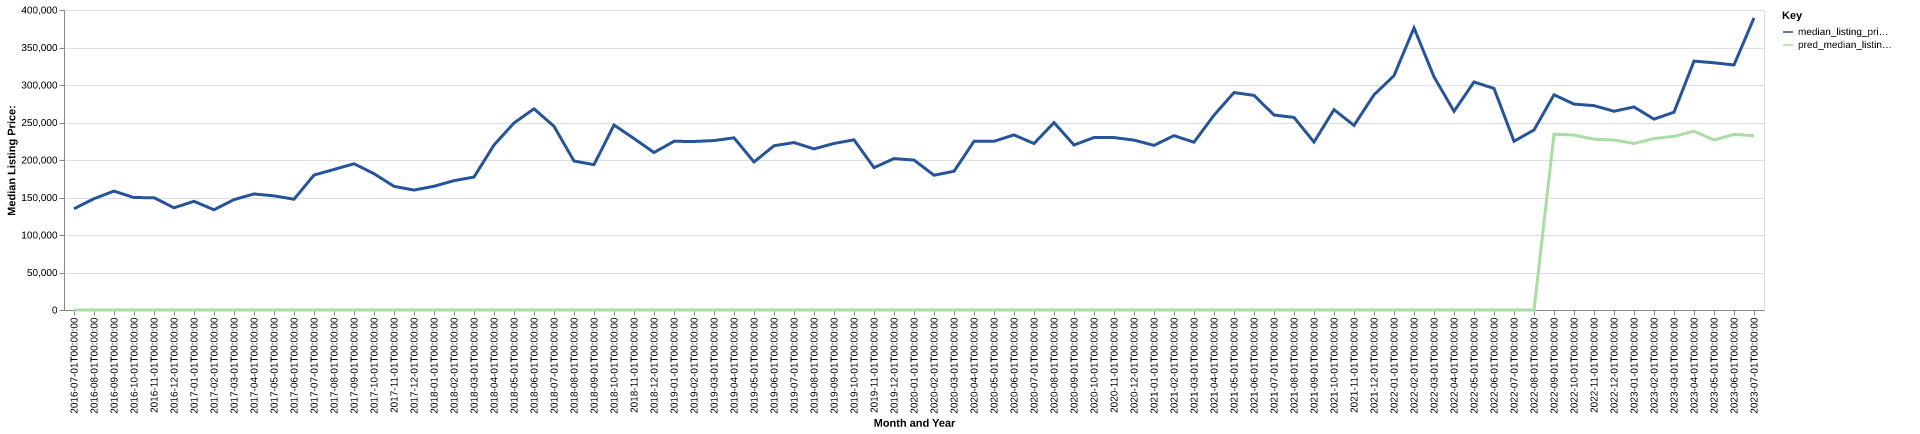

Data behind this chart, as committed beside it:
date, time_idx, median_listing_price, thirty_year_interest_rate_five, month, county_name, active_listing_count, median_days_on_market, pred_median_listing_price, month_year
2016-07-01, 0, 135000, 3.72, 7, morrow, oh, 134.0, 50.0, 0, Jul-2016
2016-08-01, 1, 148364, 3.73, 8, morrow, oh, 122.0, 63.0, 0, Aug-2016
2016-09-01, 2, 158525, 3.66, 9, morrow, oh, 117.0, 72.0, 0, Sep-2016
2016-10-01, 3, 149900, 3.64, 10, morrow, oh, 111.0, 77.0, 0, Oct-2016
2016-11-01, 4, 149739, 3.66, 11, morrow, oh, 105.0, 74.0, 0, Nov-2016
2016-12-01, 5, 136300, 3.48, 12, morrow, oh, 102.0, 61.0, 0, Dec-2016
2017-01-01, 6, 144900, 3.45, 1, morrow, oh, 95.0, 63.0, 0, Jan-2017
2017-02-01, 7, 133650, 3.5, 2, morrow, oh, 90.0, 76.0, 0, Feb-2017
2017-03-01, 8, 147200, 3.52, 3, morrow, oh, 95.0, 69.0, 0, Mar-2017
2017-04-01, 9, 154700, 4.03, 4, morrow, oh, 101.0, 53.0, 0, Apr-2017
2017-05-01, 10, 152200, 4.32, 5, morrow, oh, 103.0, 46.0, 0, May-2017
2017-06-01, 11, 147700, 4.2, 6, morrow, oh, 111.0, 46.0, 0, Jun-2017
2017-07-01, 12, 179900, 4.19, 7, morrow, oh, 110.0, 44.0, 0, Jul-2017
2017-08-01, 13, 187400, 4.3, 8, morrow, oh, 121.0, 49.0, 0, Aug-2017
2017-09-01, 14, 194998, 4.1, 9, morrow, oh, 125.0, 52.0, 0, Sep-2017
2017-10-01, 15, 181725, 4.05, 10, morrow, oh, 128.0, 46.0, 0, Oct-2017
2017-11-01, 16, 164900, 3.94, 11, morrow, oh, 115.0, 53.0, 0, Nov-2017
2017-12-01, 17, 159900, 4.03, 12, morrow, oh, 107.0, 71.0, 0, Dec-2017
2018-01-01, 18, 165000, 3.93, 1, morrow, oh, 90.0, 90.0, 0, Jan-2018
2018-02-01, 19, 172475, 3.83, 2, morrow, oh, 85.0, 106.0, 0, Feb-2018
2018-03-01, 20, 177300, 3.94, 3, morrow, oh, 89.0, 74.0, 0, Mar-2018
2018-04-01, 21, 220000, 3.95, 4, morrow, oh, 92.0, 45.0, 0, Apr-2018
2018-05-01, 22, 249375, 3.99, 5, morrow, oh, 105.0, 41.0, 0, May-2018
2018-06-01, 23, 268250, 4.15, 6, morrow, oh, 106.0, 47.0, 0, Jun-2018
2018-07-01, 24, 244925, 4.4, 7, morrow, oh, 108.0, 55.0, 0, Jul-2018
2018-08-01, 25, 198650, 4.46, 8, morrow, oh, 112.0, 44.0, 0, Aug-2018
2018-09-01, 26, 193800, 4.58, 9, morrow, oh, 110.0, 58.0, 0, Sep-2018
2018-10-01, 27, 246650, 4.66, 10, morrow, oh, 115.0, 57.0, 0, Oct-2018
2018-11-01, 28, 228650, 4.62, 11, morrow, oh, 109.0, 46.0, 0, Nov-2018
2018-12-01, 29, 209950, 4.54, 12, morrow, oh, 91.0, 71.0, 0, Dec-2018
2019-01-01, 30, 224925, 4.6, 1, morrow, oh, 80.0, 88.0, 0, Jan-2019
2019-02-01, 31, 224700, 4.72, 2, morrow, oh, 76.0, 101.0, 0, Feb-2019
2019-03-01, 32, 225929, 4.9, 3, morrow, oh, 70.0, 79.0, 0, Mar-2019
2019-04-01, 33, 229554, 4.94, 4, morrow, oh, 76.0, 34.0, 0, Apr-2019
2019-05-01, 34, 197375, 4.75, 5, morrow, oh, 75.0, 33.0, 0, May-2019
2019-06-01, 35, 219000, 4.51, 6, morrow, oh, 76.0, 38.0, 0, Jun-2019
2019-07-01, 36, 223250, 4.41, 7, morrow, oh, 90.0, 38.0, 0, Jul-2019
2019-08-01, 37, 214827, 4.41, 8, morrow, oh, 91.0, 45.0, 0, Aug-2019
2019-09-01, 38, 222068, 4.2, 9, morrow, oh, 89.0, 52.0, 0, Sep-2019
2019-10-01, 39, 226895, 4.14, 10, morrow, oh, 84.0, 62.0, 0, Oct-2019
2019-11-01, 40, 189800, 3.84, 11, morrow, oh, 95.0, 71.0, 0, Nov-2019
2019-12-01, 41, 201900, 3.81, 12, morrow, oh, 86.0, 71.0, 0, Dec-2019
2020-01-01, 42, 199900, 3.75, 1, morrow, oh, 71.0, 84.0, 0, Jan-2020
2020-02-01, 43, 179700, 3.73, 2, morrow, oh, 67.0, 85.0, 0, Feb-2020
2020-03-01, 44, 185000, 3.78, 3, morrow, oh, 56.0, 61.0, 0, Mar-2020
2020-04-01, 45, 224849, 3.75, 4, morrow, oh, 52.0, 59.0, 0, Apr-2020
2020-05-01, 46, 224949, 3.74, 5, morrow, oh, 47.0, 93.0, 0, May-2020
2020-06-01, 47, 233450, 3.72, 6, morrow, oh, 47.0, 84.0, 0, Jun-2020
2020-07-01, 48, 221950, 3.49, 7, morrow, oh, 42.0, 66.0, 0, Jul-2020
2020-08-01, 49, 249900, 3.65, 8, morrow, oh, 43.0, 25.0, 0, Aug-2020
2020-09-01, 50, 220000, 3.33, 9, morrow, oh, 47.0, 27.0, 0, Sep-2020
2020-10-01, 51, 230000, 3.28, 10, morrow, oh, 45.0, 23.0, 0, Oct-2020
2020-11-01, 52, 229888, 3.21, 11, morrow, oh, 43.0, 33.0, 0, Nov-2020
2020-12-01, 53, 226500, 3.07, 12, morrow, oh, 31.0, 65.0, 0, Dec-2020
2021-01-01, 54, 219500, 2.99, 1, morrow, oh, 25.0, 60.0, 0, Jan-2021
2021-02-01, 55, 232450, 2.93, 2, morrow, oh, 22.0, 20.0, 0, Feb-2021
2021-03-01, 56, 223750, 2.88, 3, morrow, oh, 19.0, 23.0, 0, Mar-2021
2021-04-01, 57, 259700, 2.84, 4, morrow, oh, 19.0, 13.0, 0, Apr-2021
2021-05-01, 58, 289900, 2.71, 5, morrow, oh, 30.0, 11.0, 0, May-2021
2021-06-01, 59, 286175, 2.79, 6, morrow, oh, 26.0, 23.0, 0, Jun-2021
... 25 more rows
